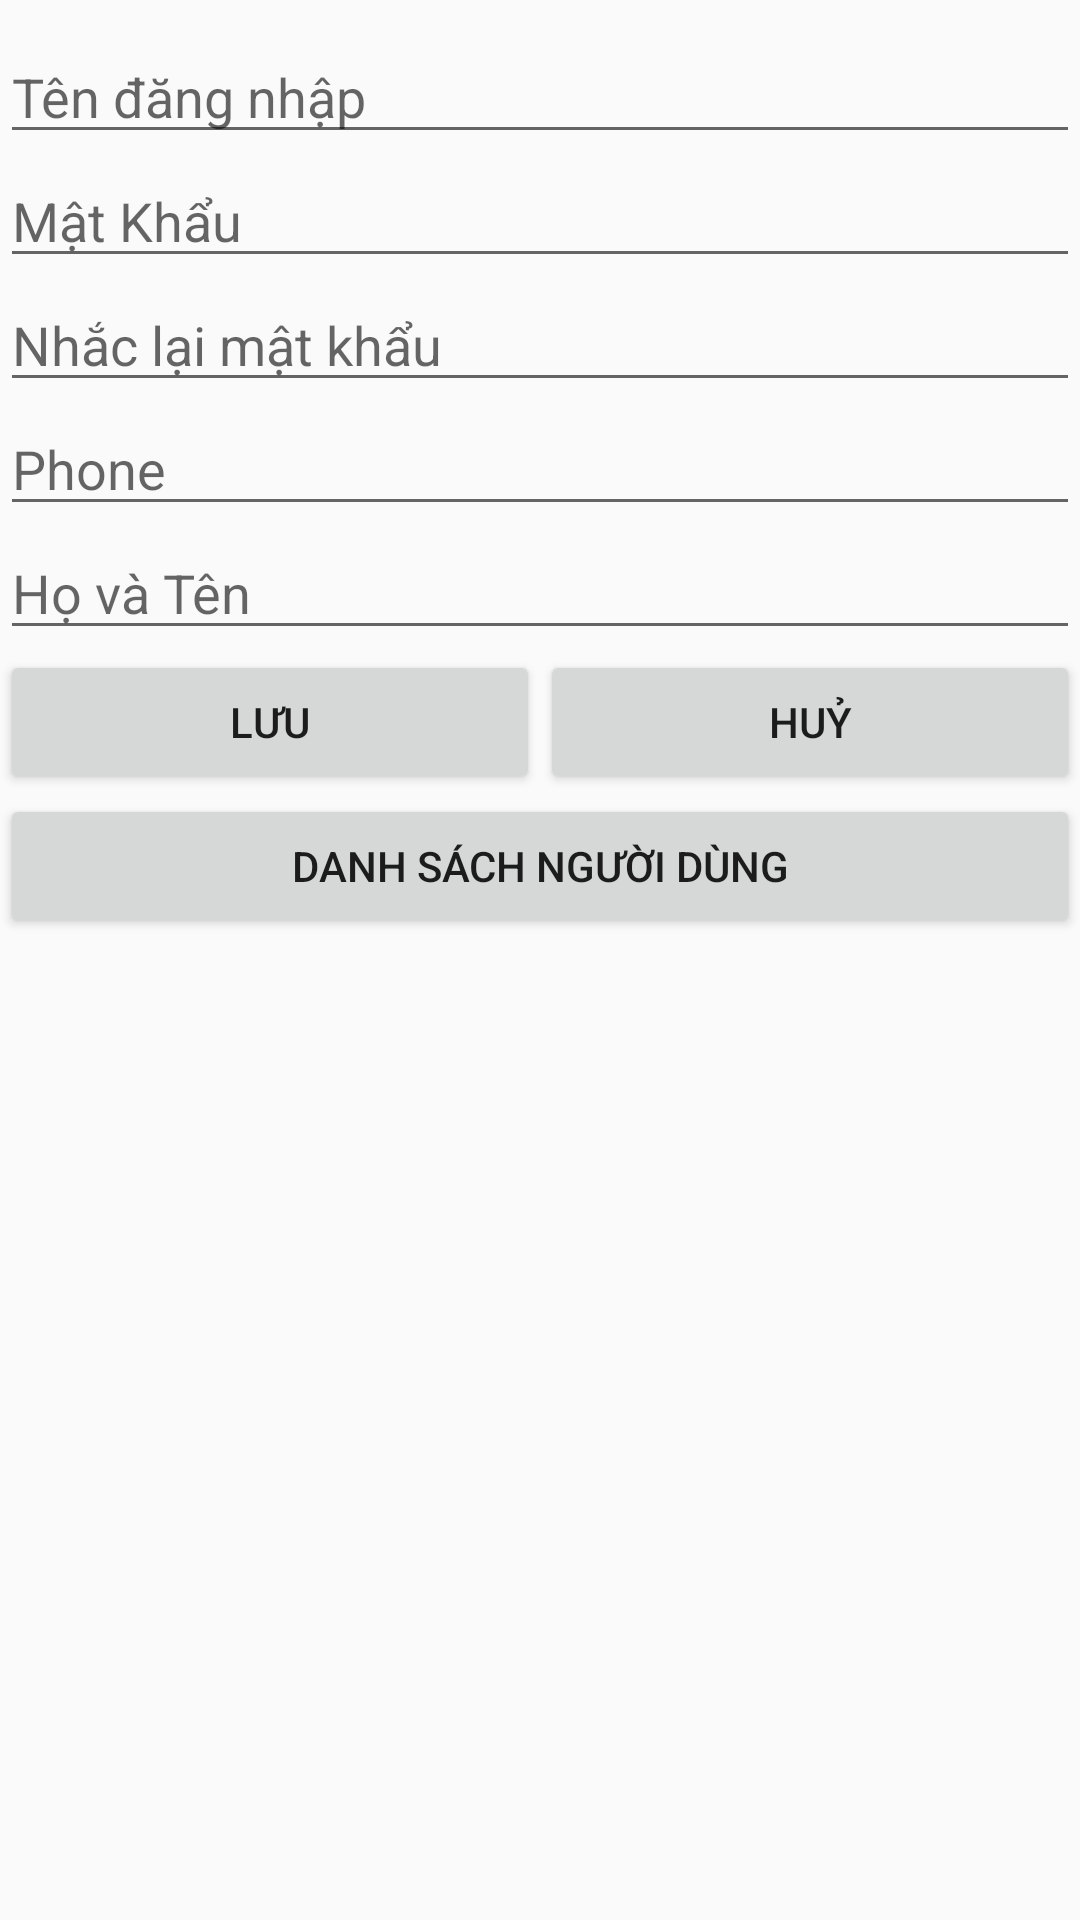

Here is an Android app screen rendered from its layout file. Give the layout XML and the strings, colors and styles it references.
<!-- AndroidManifest.xml: application theme AppTheme -->
<!-- res/layout/activity_nguoi_dung.xml -->
<?xml version="1.0" encoding="utf-8"?>
<LinearLayout xmlns:android="http://schemas.android.com/apk/res/android"
    xmlns:tools="http://schemas.android.com/tools"
    android:layout_width="match_parent"
    android:layout_height="wrap_content"
    android:orientation="vertical"
    tools:context=".Them.NguoiDungActivity">

    <ImageView
        android:layout_width="wrap_content"
        android:layout_height="wrap_content"
        android:layout_gravity="center"
        android:layout_marginBottom="10dp"
        android:src="@drawable/logo" />

    <EditText
        android:id="@+id/edUserName"
        android:layout_width="match_parent"
        android:layout_height="wrap_content"
        android:hint="Tên đăng nhập" />

    <EditText
        android:id="@+id/edPassword"
        android:layout_width="match_parent"
        android:layout_height="wrap_content"
        android:hint="Mật Khẩu"
        android:inputType="textPassword" />

    <EditText
        android:id="@+id/edRePassword"
        android:layout_width="match_parent"
        android:layout_height="wrap_content"
        android:hint="Nhắc lại mật khẩu"
        android:inputType="textPassword" />

    <EditText
        android:id="@+id/edPhone"
        android:layout_width="match_parent"
        android:layout_height="wrap_content"
        android:hint="Phone" />

    <EditText
        android:id="@+id/edFullName"
        android:layout_width="match_parent"
        android:layout_height="wrap_content"
        android:hint="Họ và Tên" />

    <LinearLayout
        android:layout_width="match_parent"
        android:layout_height="wrap_content"
        android:orientation="horizontal"
        android:weightSum="2">

        <Button
            android:id="@+id/btnAddUser"
            android:layout_width="wrap_content"
            android:layout_height="wrap_content"
            android:layout_weight="1"
            android:onClick="addUser"
            android:text="Lưu" />

        <Button
            android:id="@+id/btnCancelUser"
            android:layout_width="wrap_content"
            android:layout_height="wrap_content"
            android:layout_weight="1"
            android:text="Huỷ" />
    </LinearLayout>

    <Button
        android:id="@+id/btnShowUser"
        android:layout_width="match_parent"
        android:layout_height="wrap_content"
        android:onClick="showUsers"
        android:text="Danh sách người dùng" />
</LinearLayout>
<!-- resources referenced by this layout -->
<resources>
  <style name="AppTheme" parent="Theme.AppCompat.Light.DarkActionBar">
          
          <item name="colorPrimary">#f9b85d</item>
          <item name="colorPrimaryDark">#ffd59c</item>
          <item name="colorAccent">@color/colorAccent</item>
      </style>
  <!-- not gathered from this repository: default colours our renderer supplied (Android Studio template values) -->
  <color name="colorAccent">#FF03DAC5</color>
</resources>
